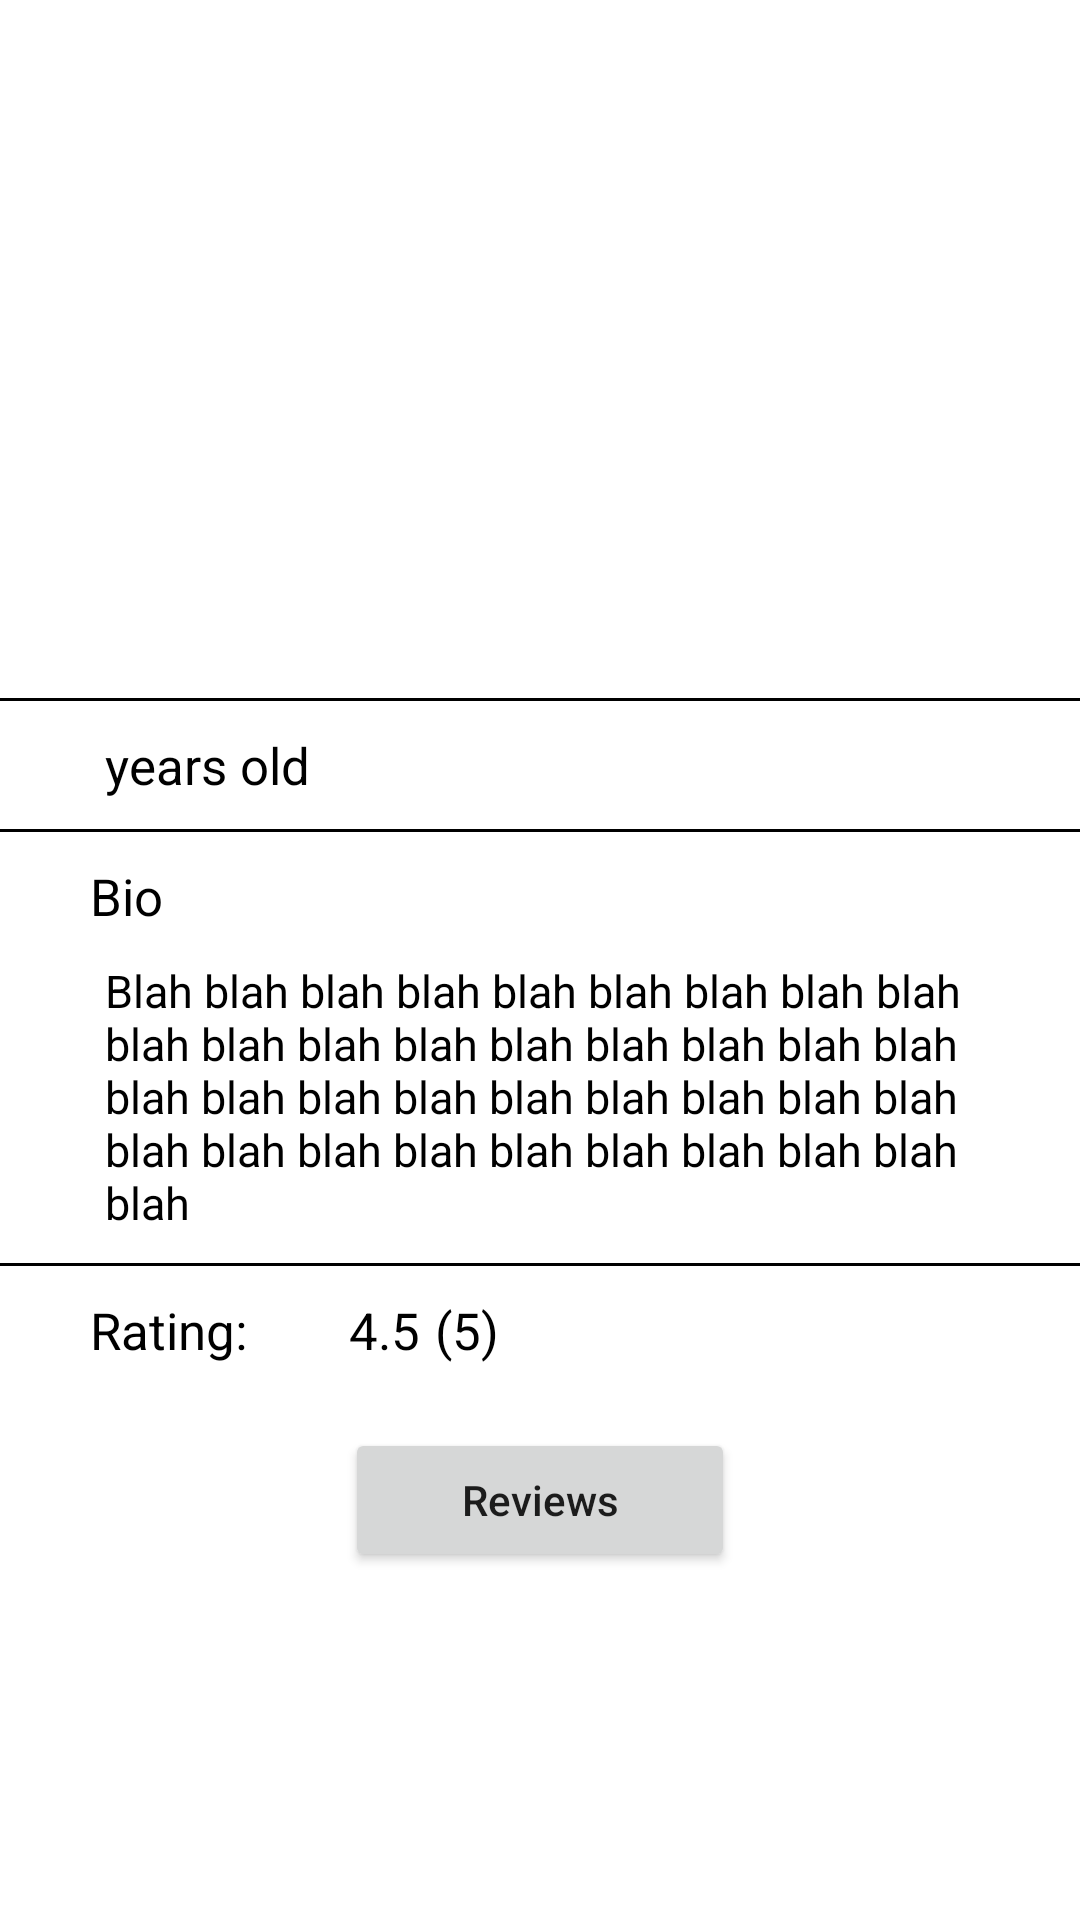

Produce the Android XML layout that renders to this screen, including the resource entries it uses.
<!-- AndroidManifest.xml: application theme AppTheme -->
<!-- res/layout/activity_profile.xml -->
<?xml version="1.0" encoding="utf-8"?>
<layout xmlns:android="http://schemas.android.com/apk/res/android"
        xmlns:tools="http://schemas.android.com/tools">

    <data>
        <variable
                name="viewModel"
                type="com.example.user.example.ProfileViewModel"/>
    </data>
    <LinearLayout

            android:layout_width="match_parent"
            android:layout_height="match_parent"
            tools:context=".UI.Fragments.ProfileFragment"
            android:background="#FFF"
            android:orientation="vertical">

        <ImageView
                android:layout_width="150dp"
                android:layout_height="150dp"
                android:layout_gravity="center"
                android:layout_marginTop="20dp"
                android:src="@mipmap/ic_launcher"/>

        <LinearLayout
                android:layout_width="match_parent"
                android:layout_height="wrap_content"
                android:layout_marginTop="30dp"
                android:orientation="horizontal">

            <TextView
                    android:layout_width="wrap_content"
                    android:layout_height="wrap_content"
                    android:text="@{viewModel.firstName}"
                    android:layout_marginStart="30dp"
                    android:textColor="@android:color/black"
                    android:textSize="17sp"/>

            <TextView
                    android:layout_width="wrap_content"
                    android:layout_height="wrap_content"
                    android:text="@{viewModel.lastName}"
                    android:layout_marginStart="5dp"
                    android:textColor="@android:color/black"
                    android:textSize="17sp"/>

        </LinearLayout>

        <View android:layout_width="match_parent" android:layout_height="1dp"
              android:background="@android:color/black"
              android:layout_marginTop="10dp"/>

        <LinearLayout
                android:layout_width="match_parent"
                android:layout_height="wrap_content"
                android:layout_marginTop="10dp"
                android:orientation="horizontal">

            <TextView
                    android:layout_width="wrap_content"
                    android:layout_height="wrap_content"
                    android:text="@{viewModel.yearsOld}"
                    android:layout_marginStart="30dp"
                    android:textColor="@android:color/black"
                    android:textSize="17sp"/>

            <TextView
                    android:layout_width="wrap_content"
                    android:layout_height="wrap_content"
                    android:text="years old"
                    android:layout_marginStart="5dp"
                    android:textColor="@android:color/black"
                    android:textSize="17sp"/>

        </LinearLayout>

        <View android:layout_width="match_parent" android:layout_height="1dp"
              android:background="@android:color/black"
              android:layout_marginTop="10dp"/>


        <TextView
                android:layout_width="wrap_content"
                android:layout_height="wrap_content"
                android:text="Bio"
                android:layout_marginStart="30dp"
                android:layout_marginTop="10dp"
                android:textColor="@android:color/black"
                android:textSize="17sp"/>

        <TextView
                android:layout_width="wrap_content"
                android:layout_height="wrap_content"
                android:text="Blah blah blah blah blah blah blah blah blah blah blah blah blah blah blah blah blah blah blah blah blah blah blah blah blah blah blah blah blah blah blah blah blah blah blah blah blah"
                android:layout_marginStart="35dp"
                android:layout_marginTop="10dp"
                android:layout_marginEnd="30dp"
                android:textColor="@android:color/black"
                android:textSize="15sp"/>

        <View android:layout_width="match_parent" android:layout_height="1dp"
              android:background="@android:color/black"
              android:layout_marginTop="10dp"/>


        <LinearLayout
                android:layout_width="match_parent"
                android:layout_height="wrap_content"
                android:layout_marginTop="10dp"
                android:orientation="horizontal">

            <TextView
                    android:layout_width="wrap_content"
                    android:layout_height="wrap_content"
                    android:text="Rating:"
                    android:layout_marginStart="30dp"
                    android:textColor="@android:color/black"
                    android:textSize="17sp"/>

            <ImageView
                    android:layout_width="24dp"
                    android:layout_height="24dp"
                    android:layout_marginStart="5dp"
                    android:src="@drawable/ic_star_black_24dp"/>

            <TextView
                    android:layout_width="wrap_content"
                    android:layout_height="wrap_content"
                    android:text="4.5"
                    android:layout_marginStart="5dp"
                    android:textColor="@android:color/black"
                    android:textSize="17sp"/>

            <TextView
                    android:layout_width="wrap_content"
                    android:layout_height="wrap_content"
                    android:text="(5)"
                    android:layout_marginStart="5dp"
                    android:textColor="@android:color/black"
                    android:textSize="17sp"/>

        </LinearLayout>

        <Button
                android:layout_width="130dp"
                android:layout_height="wrap_content"
                android:layout_marginTop="20dp"
                android:layout_gravity="center"
                android:text="Reviews"
                android:textAllCaps="false"/>

    </LinearLayout>
</layout>
<!-- resources referenced by this layout -->
<resources>
  <style name="AppTheme" parent="Theme.AppCompat.Light.NoActionBar">
          
          <item name="colorPrimary">@color/colorPrimary</item>
          <item name="colorPrimaryDark">@color/colorPrimaryDark</item>
          <item name="colorAccent">@color/colorAccent</item>
  
          
          <item name="alertDialogTheme">@style/MyAlertDialogStyle</item>
          <item name="alertDialogStyle">@style/MyAlertDialogStyle</item>
  
      </style>
  <color name="colorPrimary">#388e3c</color>
  <color name="colorPrimaryDark">#00600f</color>
  <color name="colorAccent">#6abf69</color>
  <style name="MyAlertDialogStyle" parent="Theme.AppCompat.Light.Dialog.Alert">
          <item name="android:background">@android:color/white</item>
          <item name="buttonBarPositiveButtonStyle">@style/MyAlertDialogButtonStyle</item>
          <item name="buttonBarNegativeButtonStyle">@style/MyAlertDialogButtonStyle</item>
          <item name="buttonBarNeutralButtonStyle">@style/MyAlertDialogButtonStyle</item>
      </style>
  <style name="MyAlertDialogButtonStyle" parent="@style/Widget.AppCompat.Button.ButtonBar.AlertDialog">
          <item name="android:textColor">@color/colorAccent</item>
      </style>
</resources>
